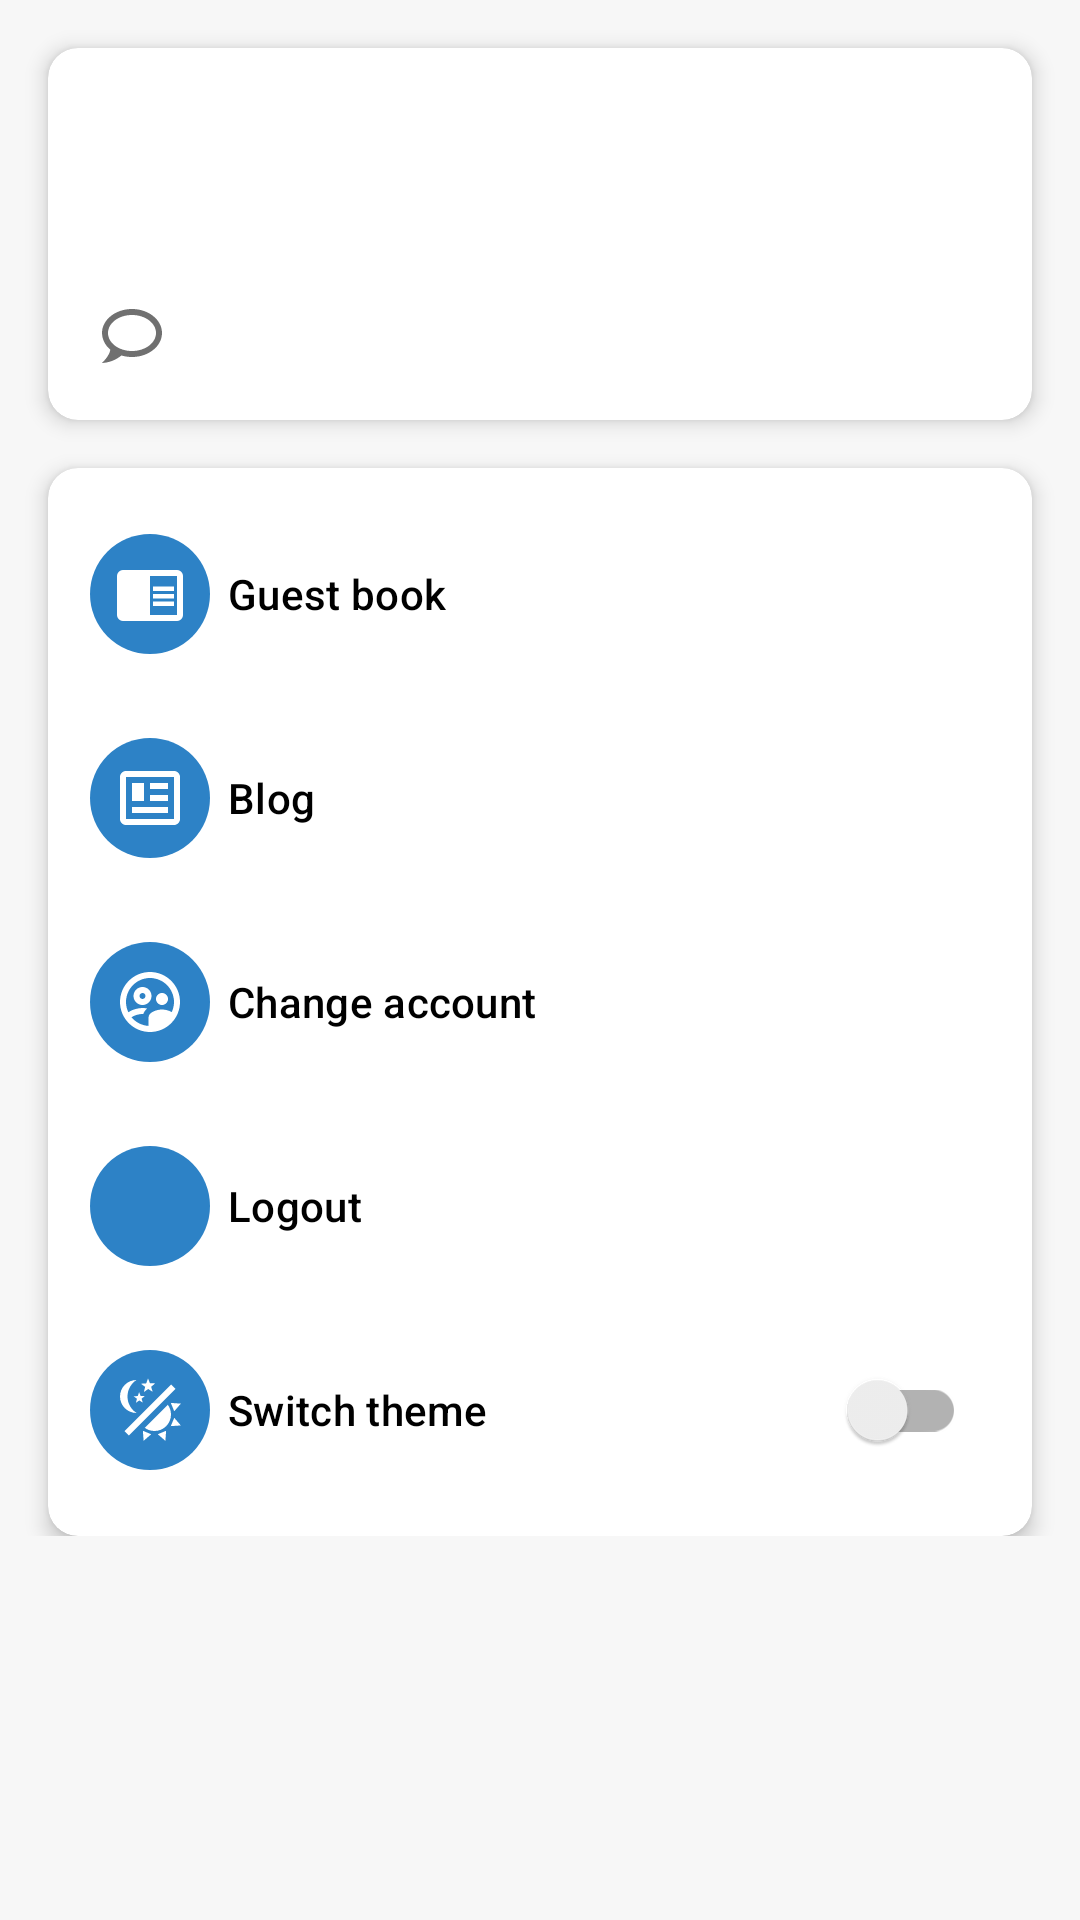

Android layout source for this screen:
<!-- AndroidManifest.xml: application theme AppTheme -->
<!-- res/layout/fragment_profile.xml -->
<androidx.core.widget.NestedScrollView xmlns:android="http://schemas.android.com/apk/res/android"
    xmlns:app="http://schemas.android.com/apk/res-auto"
    xmlns:tools="http://schemas.android.com/tools"
    android:layout_width="match_parent"
    android:layout_height="wrap_content"
    android:clipToPadding="false"
    android:overScrollMode="never"
    android:paddingBottom="@dimen/bottom_size">

    <androidx.constraintlayout.widget.ConstraintLayout
        android:id="@+id/videoMotionLayout"
        android:layout_width="match_parent"
        android:layout_height="match_parent">

        <ProgressBar
            android:id="@+id/progress"
            android:layout_width="wrap_content"
            android:layout_height="wrap_content"
            app:layout_constraintBottom_toBottomOf="@id/profileCard"
            app:layout_constraintEnd_toEndOf="@id/profileCard"
            app:layout_constraintStart_toStartOf="@id/profileCard"
            app:layout_constraintTop_toTopOf="@id/profileCard" />

        <androidx.cardview.widget.CardView
            android:id="@+id/profileCard"
            android:layout_width="match_parent"
            android:layout_height="wrap_content"
            android:layout_margin="16dp"
            android:layoutAnimation="@anim/layout_animation_fall_down"
            app:cardCornerRadius="10dp"
            app:cardElevation="4dp"
            app:layout_constraintEnd_toEndOf="parent"
            app:layout_constraintStart_toStartOf="parent"
            app:layout_constraintTop_toTopOf="parent">

            <androidx.constraintlayout.widget.ConstraintLayout
                android:layout_width="match_parent"
                android:layout_height="wrap_content"
                android:padding="16dp">

                <ImageView
                    android:id="@+id/image"
                    android:layout_width="60dp"
                    android:layout_height="60dp"
                    android:contentDescription="@string/image"
                    app:layout_constraintStart_toStartOf="parent"
                    app:layout_constraintTop_toTopOf="parent"
                    tools:src="@drawable/logo" />

                <TextView
                    android:id="@+id/username"
                    android:layout_width="0dp"
                    android:layout_height="wrap_content"
                    android:layout_marginStart="16dp"
                    android:textSize="20sp"
                    android:textStyle="bold"
                    app:layout_constraintEnd_toEndOf="parent"
                    app:layout_constraintStart_toEndOf="@id/image"
                    app:layout_constraintTop_toTopOf="@id/image"
                    tools:text="Di7aK" />

                <TextView
                    android:id="@+id/fullName"
                    android:layout_width="0dp"
                    android:layout_height="wrap_content"
                    android:layout_marginStart="16dp"
                    android:layout_marginTop="8dp"
                    android:textSize="16sp"
                    app:layout_constraintEnd_toEndOf="parent"
                    app:layout_constraintStart_toEndOf="@id/image"
                    app:layout_constraintTop_toBottomOf="@id/username"
                    tools:text="Mamku v kino vodil" />

                <TextView
                    android:id="@+id/status"
                    android:layout_width="0dp"
                    android:layout_height="wrap_content"
                    android:layout_marginTop="8dp"
                    android:drawablePadding="10dp"
                    android:textSize="16sp"
                    app:drawableLeftCompat="@drawable/chat_outline"
                    app:drawableTint="@color/colorTitle"
                    app:layout_constraintEnd_toEndOf="parent"
                    app:layout_constraintStart_toStartOf="parent"
                    app:layout_constraintTop_toBottomOf="@id/image"
                    tools:text="Mamku v kino vodil" />

            </androidx.constraintlayout.widget.ConstraintLayout>

        </androidx.cardview.widget.CardView>

        <androidx.cardview.widget.CardView
            android:id="@+id/menuCard"
            android:layout_width="match_parent"
            android:layout_height="wrap_content"
            android:layout_margin="16dp"
            android:layoutAnimation="@anim/layout_animation_fall_down"
            app:cardCornerRadius="10dp"
            app:cardElevation="4dp"
            app:layout_constraintEnd_toEndOf="parent"
            app:layout_constraintStart_toStartOf="parent"
            app:layout_constraintTop_toBottomOf="@id/profileCard">

            <com.google.android.material.navigation.NavigationView
                android:id="@+id/menu"
                android:layout_width="match_parent"
                android:layout_height="wrap_content"
                android:background="@android:color/transparent"
                android:overScrollMode="never"
                app:elevation="0dp"
                app:itemBackground="@drawable/navigation_item_background"
                app:itemIconTint="#fff"
                app:layout_constraintBottom_toBottomOf="parent"
                app:layout_constraintEnd_toEndOf="parent"
                app:layout_constraintStart_toStartOf="parent"
                app:layout_constraintTop_toTopOf="parent"
                app:menu="@menu/profile" />

        </androidx.cardview.widget.CardView>

    </androidx.constraintlayout.widget.ConstraintLayout>

</androidx.core.widget.NestedScrollView>
<!-- resources referenced by this layout -->
<resources>
  <color name="colorTitle">#707070</color>
  <dimen name="bottom_size">80dp</dimen>
  <!-- drawable chat_outline (drawable) -->
  <vector xmlns:android="http://schemas.android.com/apk/res/android"
      android:height="24dp"
      android:width="24dp"
      android:viewportWidth="24"
      android:viewportHeight="24">
      <path android:fillColor="#000" android:pathData="M12,3C6.5,3 2,6.58 2,11C2.05,13.15 3.06,15.17 4.75,16.5C4.75,17.1 4.33,18.67 2,21C4.37,20.89 6.64,20 8.47,18.5C9.61,18.83 10.81,19 12,19C17.5,19 22,15.42 22,11C22,6.58 17.5,3 12,3M12,17C7.58,17 4,14.31 4,11C4,7.69 7.58,5 12,5C16.42,5 20,7.69 20,11C20,14.31 16.42,17 12,17Z" />
  </vector>
  <!-- drawable logo: png bitmap (drawable, 13987 bytes) -->
  <!-- drawable navigation_item_background (drawable) -->
  <?xml version="1.0" encoding="utf-8"?>
  <layer-list xmlns:android="http://schemas.android.com/apk/res/android">
      <item>
          <shape android:shape="rectangle">
              <solid android:color="#0000" />
          </shape>
      </item>
  </layer-list>
  <string name="image">Image</string>
  <style name="AppTheme" parent="Theme.MaterialComponents.DayNight.NoActionBar">
          <item name="colorPrimary">@color/colorPrimary</item>
          <item name="colorPrimaryDark">@color/colorPrimaryDark</item>
          <item name="colorAccent">@color/colorAccent</item>
          <item name="colorError">@color/colorError</item>
  
          <item name="colorContainer">#fff</item>
          <item name="colorDivider">@color/colorDividerDay</item>
          <item name="dividerDrawable">@drawable/divider_drawable_day</item>
          <item name="replyBackground">@drawable/reply_body_day</item>
          <item name="android:windowBackground">@color/windowBackgroundDay</item>
          <item name="android:progressBarStyle" tools:targetApi="lollipop">@style/ProgressBar</item>
          <item name="android:windowContentTransitions" tools:targetApi="lollipop">true</item>
      </style>
  <color name="colorPrimary">#2D82C6</color>
  <color name="colorPrimaryDark">#2D82C6</color>
  <color name="colorAccent">#19719A</color>
  <color name="colorError">#F83A01</color>
  <color name="colorDividerDay">#EAEAEA</color>
  <!-- drawable divider_drawable_day (drawable) -->
  <layer-list xmlns:android="http://schemas.android.com/apk/res/android">
      <item android:left="65dp">
          <shape
              android:shape="rectangle">
              <size android:height="1dp" />
              <solid android:color="@color/colorDividerDay" />
          </shape>
      </item>
  </layer-list>
  <!-- drawable reply_body_day (drawable) -->
  <?xml version="1.0" encoding="utf-8"?>
  <selector xmlns:android="http://schemas.android.com/apk/res/android">
      <item>
          <shape android:shape="rectangle">
              <solid android:color="#ECECEC" />
              <corners android:radius="3dp" />
              <padding android:bottom="5dp" android:right="5dp" android:top="5dp" android:left="5dp" />
          </shape>
      </item>
  </selector>
  <color name="windowBackgroundDay">#F7F7F7</color>
  <style name="ProgressBar" parent="@android:style/Widget.ProgressBar">
          <item name="android:indeterminate">true</item>
      </style>
</resources>
